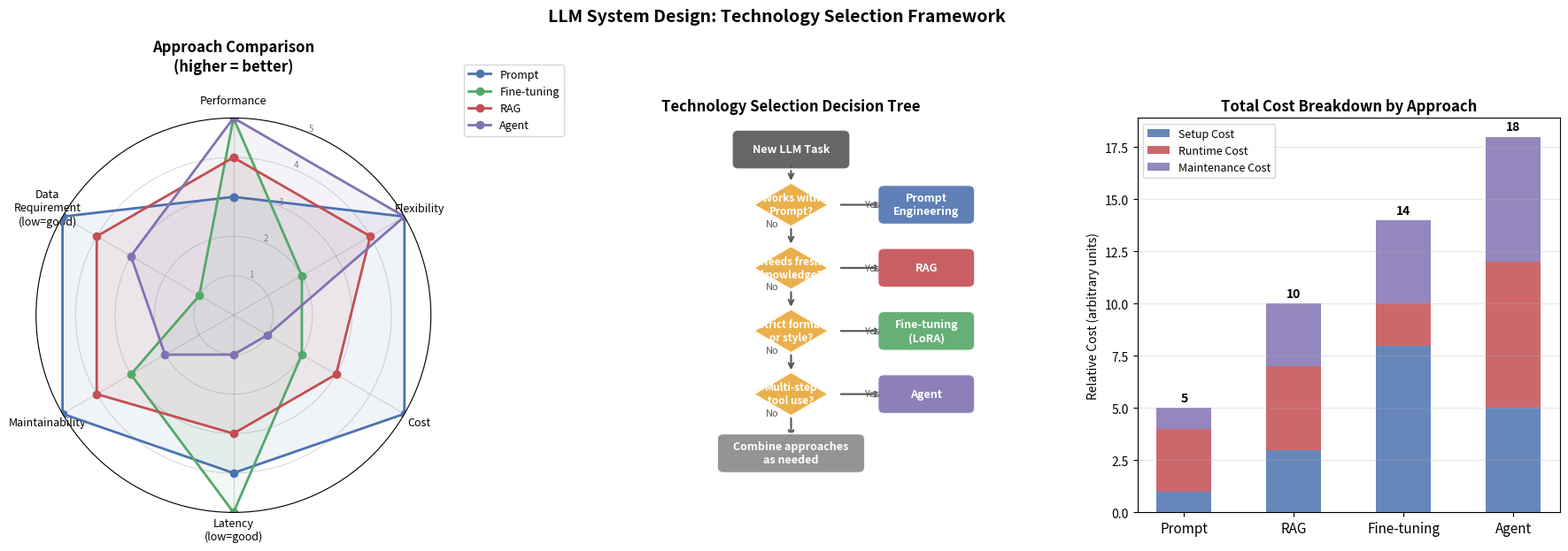

Here is the Python script that generated this plot: (Note: this script raises an exception after producing the figure.)
"""
LLM System Design: Technology Selection Visualization
Decision framework for choosing Prompt / Fine-tuning / RAG / Agent.
"""

import matplotlib.pyplot as plt
import matplotlib.patches as mpatches
import numpy as np

OUTPUT_PATH = "assets/ch06_system_design.png"


def plot_radar(ax):
    """Radar chart comparing four LLM application approaches."""
    categories = ["Performance", "Flexibility", "Cost", "Latency\n(low=good)",
                  "Maintainability", "Data\nRequirement\n(low=good)"]
    N = len(categories)
    angles = np.linspace(0, 2 * np.pi, N, endpoint=False).tolist()
    angles += angles[:1]

    # scores 1-5 (higher = better, except where noted)
    approaches = {
        "Prompt":       [3, 5, 5, 4, 5, 5],
        "Fine-tuning":  [5, 2, 2, 5, 3, 1],
        "RAG":          [4, 4, 3, 3, 4, 4],
        "Agent":        [5, 5, 1, 1, 2, 3],
    }
    colors = ["#4C72B0", "#55A868", "#C44E52", "#8172B2"]

    ax.set_theta_offset(np.pi / 2)
    ax.set_theta_direction(-1)
    ax.set_xticks(angles[:-1])
    ax.set_xticklabels(categories, fontsize=9)
    ax.set_ylim(0, 5)
    ax.set_yticks([1, 2, 3, 4, 5])
    ax.set_yticklabels(["1", "2", "3", "4", "5"], fontsize=7, color="grey")
    ax.grid(color="grey", alpha=0.3)

    for (name, vals), color in zip(approaches.items(), colors):
        vals_plot = vals + vals[:1]
        ax.plot(angles, vals_plot, "o-", linewidth=2, color=color, label=name)
        ax.fill(angles, vals_plot, alpha=0.08, color=color)

    ax.set_title("Approach Comparison\n(higher = better)", fontsize=12,
                 fontweight="bold", pad=20)
    ax.legend(loc="upper right", bbox_to_anchor=(1.35, 1.15), fontsize=9)


def plot_decision_tree(ax):
    """Simplified decision tree for technology selection."""
    ax.set_xlim(0, 10)
    ax.set_ylim(0, 10)
    ax.axis("off")
    ax.set_title("Technology Selection Decision Tree", fontsize=12, fontweight="bold")

    def box(x, y, text, color, width=2.2, height=0.7, fontsize=9):
        rect = mpatches.FancyBboxPatch((x - width / 2, y - height / 2), width, height,
                                       boxstyle="round,pad=0.15",
                                       facecolor=color, edgecolor="white",
                                       linewidth=1.5, alpha=0.9, zorder=3)
        ax.add_patch(rect)
        ax.text(x, y, text, ha="center", va="center", fontsize=fontsize,
                color="white", fontweight="bold", zorder=4)

    def diamond(x, y, text, color="#E8A838", fontsize=8.5):
        d = 0.55
        xs = [x, x + d * 1.6, x, x - d * 1.6, x]
        ys = [y + d, y, y - d, y, y + d]
        ax.fill(xs, ys, color=color, alpha=0.9, zorder=3)
        ax.plot(xs, ys, color="white", linewidth=1.2, zorder=4)
        ax.text(x, y, text, ha="center", va="center", fontsize=fontsize,
                color="white", fontweight="bold", zorder=5)

    def arrow(x1, y1, x2, y2, label="", label_side="right"):
        ax.annotate("", xy=(x2, y2), xytext=(x1, y1),
                    arrowprops=dict(arrowstyle="->", lw=1.5, color="#555555"), zorder=2)
        if label:
            mx, my = (x1 + x2) / 2, (y1 + y2) / 2
            offset = 0.25 if label_side == "right" else -0.25
            ax.text(mx + offset, my, label, fontsize=8, color="#555555",
                    ha="center", va="center")

    # nodes
    box(5, 9.2, "New LLM Task", "#555555", width=2.5)
    diamond(5, 7.8, "Works with\nPrompt?")
    box(8.2, 7.8, "Prompt\nEngineering", "#4C72B0", width=2.0)

    diamond(5, 6.2, "Needs fresh\nknowledge?")
    box(8.2, 6.2, "RAG", "#C44E52", width=2.0)

    diamond(5, 4.6, "Strict format\nor style?")
    box(8.2, 4.6, "Fine-tuning\n(LoRA)", "#55A868", width=2.0)

    diamond(5, 3.0, "Multi-step\ntool use?")
    box(8.2, 3.0, "Agent", "#8172B2", width=2.0)

    box(5, 1.5, "Combine approaches\nas needed", "#888888", width=3.2)

    # arrows
    arrow(5, 8.85, 5, 8.35)
    arrow(5, 7.25, 5, 6.75)
    arrow(5, 5.65, 5, 5.15)
    arrow(5, 4.05, 5, 3.55)
    arrow(5, 2.45, 5, 1.85)

    # yes branches
    arrow(6.12, 7.8, 7.2, 7.8, "Yes", "right")
    arrow(6.12, 6.2, 7.2, 6.2, "Yes", "right")
    arrow(6.12, 4.6, 7.2, 4.6, "Yes", "right")
    arrow(6.12, 3.0, 7.2, 3.0, "Yes", "right")

    # no labels
    for y in [7.8, 6.2, 4.6, 3.0]:
        ax.text(4.55, y - 0.55, "No", fontsize=8, color="#555555", ha="center")


def plot_cost_timeline(ax):
    """Stacked bar: relative cost breakdown for each approach."""
    approaches = ["Prompt", "RAG", "Fine-tuning", "Agent"]
    setup_cost  = [1,  3,  8,  5]
    run_cost    = [3,  4,  2,  7]
    maintain    = [1,  3,  4,  6]

    x = np.arange(len(approaches))
    w = 0.5

    p1 = ax.bar(x, setup_cost, w, label="Setup Cost",       color="#4C72B0", alpha=0.85)
    p2 = ax.bar(x, run_cost,   w, label="Runtime Cost",     color="#C44E52", alpha=0.85,
                bottom=setup_cost)
    p3 = ax.bar(x, maintain,   w, label="Maintenance Cost", color="#8172B2", alpha=0.85,
                bottom=[s + r for s, r in zip(setup_cost, run_cost)])

    ax.set_xticks(x)
    ax.set_xticklabels(approaches, fontsize=11)
    ax.set_ylabel("Relative Cost (arbitrary units)", fontsize=10)
    ax.set_title("Total Cost Breakdown by Approach", fontsize=12, fontweight="bold")
    ax.legend(fontsize=9, loc="upper left")
    ax.grid(axis="y", alpha=0.3)

    # annotate totals
    totals = [s + r + m for s, r, m in zip(setup_cost, run_cost, maintain)]
    for i, total in enumerate(totals):
        ax.text(i, total + 0.3, str(total), ha="center", fontsize=10, fontweight="bold")


def main():
    fig = plt.figure(figsize=(18, 6))

    ax1 = fig.add_subplot(131, polar=True)
    ax2 = fig.add_subplot(132)
    ax3 = fig.add_subplot(133)

    fig.suptitle("LLM System Design: Technology Selection Framework",
                 fontsize=14, fontweight="bold", y=1.02)

    plot_radar(ax1)
    plot_decision_tree(ax2)
    plot_cost_timeline(ax3)

    plt.tight_layout()
    plt.savefig(OUTPUT_PATH, dpi=150, bbox_inches="tight")
    print(f"Saved: {OUTPUT_PATH}")
    plt.close()


if __name__ == "__main__":
    main()
